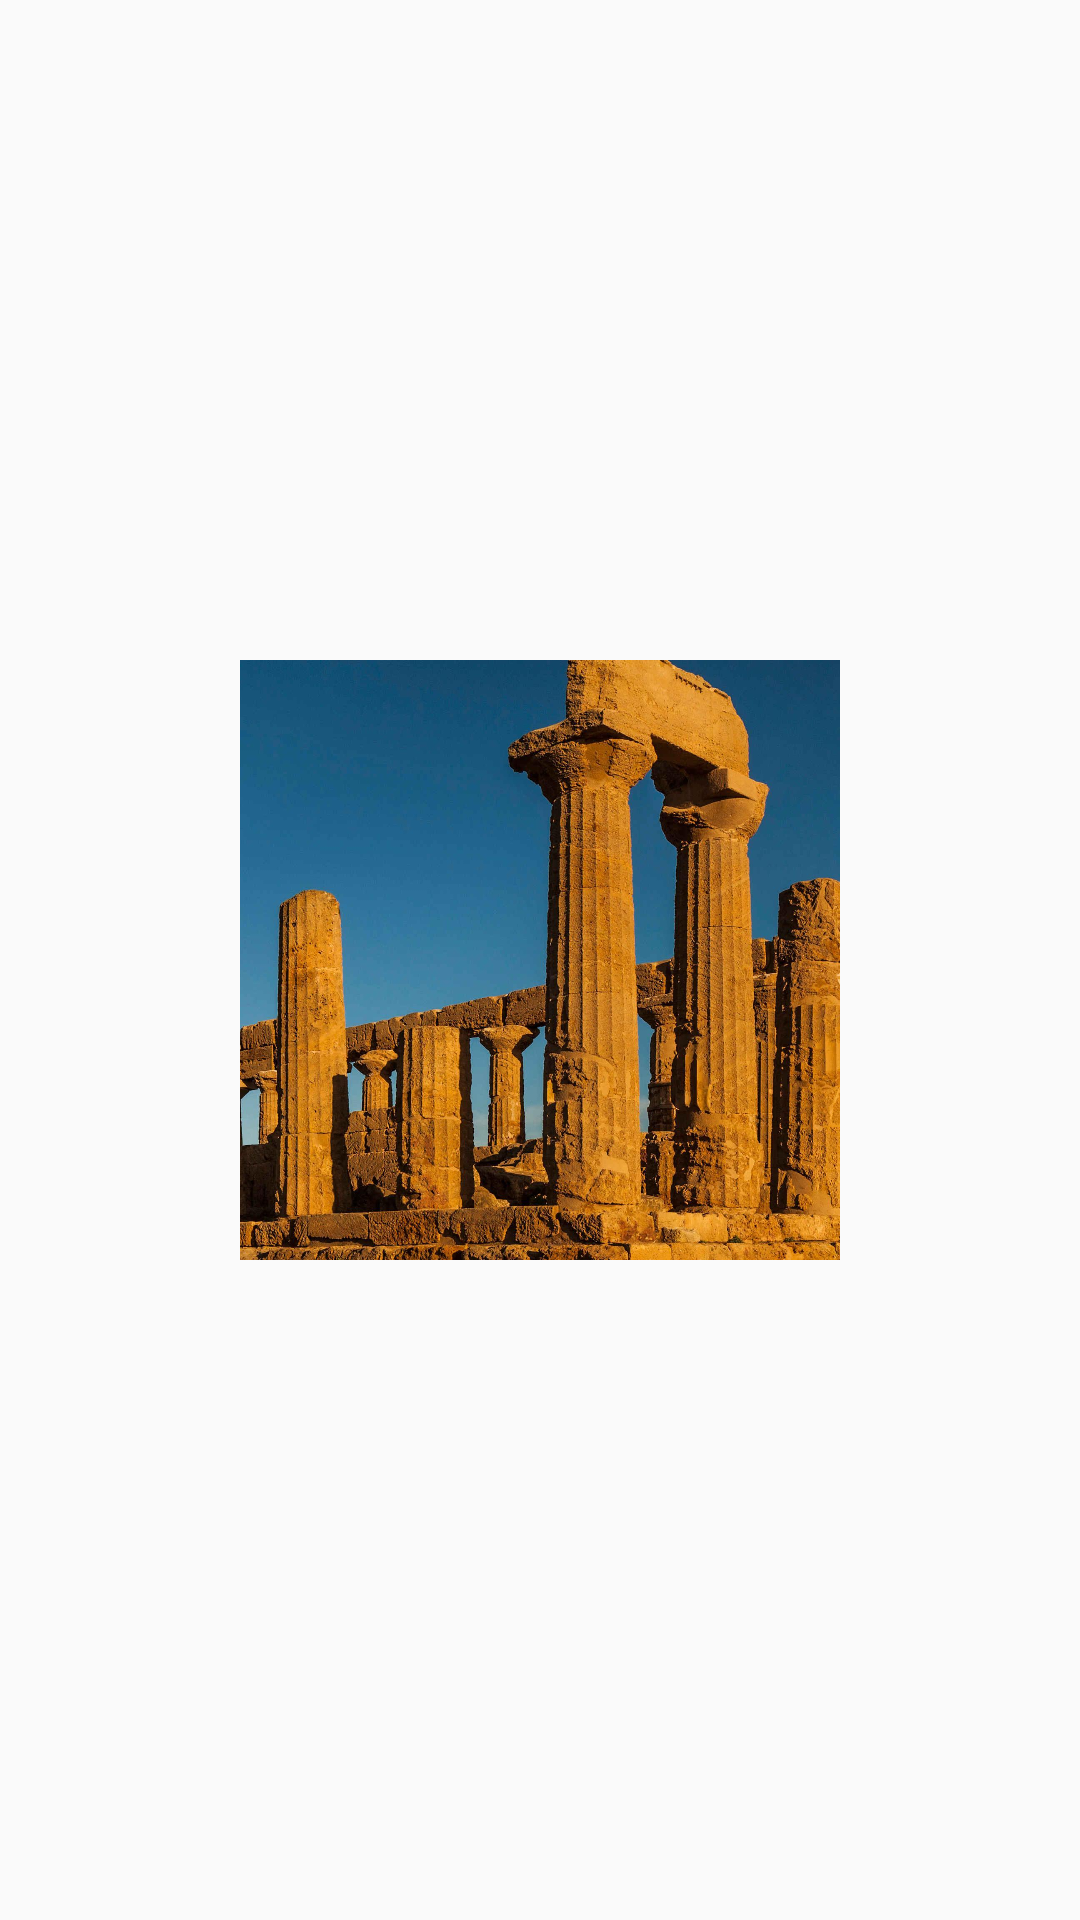

This screen was rendered from an Android layout file. Write that file and the resources it references.
<!-- AndroidManifest.xml: application theme AppTheme -->
<!-- res/layout/layout_image_transform_start.xml -->
<?xml version="1.0" encoding="utf-8"?>
<android.support.constraint.ConstraintLayout xmlns:android="http://schemas.android.com/apk/res/android"
    android:layout_width="match_parent"
    android:layout_height="match_parent"
    xmlns:app="http://schemas.android.com/apk/res-auto">

    <ImageView
        android:id="@+id/image_change_clip_bounds"
        android:layout_width="200dp"
        android:layout_height="200dp"
        app:layout_constraintLeft_toLeftOf="parent"
        app:layout_constraintRight_toRightOf="parent"
        app:layout_constraintTop_toTopOf="parent"
        app:layout_constraintBottom_toBottomOf="parent"
        android:scaleType="centerCrop"
        android:src="@mipmap/background"/>
</android.support.constraint.ConstraintLayout>
<!-- resources referenced by this layout -->
<resources>
  <!-- mipmap background: jpg bitmap (mipmap-xxhdpi, 543739 bytes) -->
  <style name="AppTheme" parent="Theme.AppCompat.Light.DarkActionBar">
          
          <item name="colorPrimary">@color/colorPrimary</item>
          <item name="colorPrimaryDark">@color/colorPrimaryDark</item>
          <item name="colorAccent">@color/colorAccent</item>
  
          
          <item name="android:windowContentTransitions">true</item>
          
          <item name="android:windowAllowEnterTransitionOverlap">true</item>
          <item name="android:windowAllowReturnTransitionOverlap">true</item>
          
          <item name="android:windowSharedElementEnterTransition">@transition/change_bounds</item>
          <item name="android:windowSharedElementExitTransition">@transition/change_bounds</item>
  
      </style>
  <color name="colorPrimary">#3F51B5</color>
  <color name="colorPrimaryDark">#303F9F</color>
  <color name="colorAccent">#FF4081</color>
</resources>
